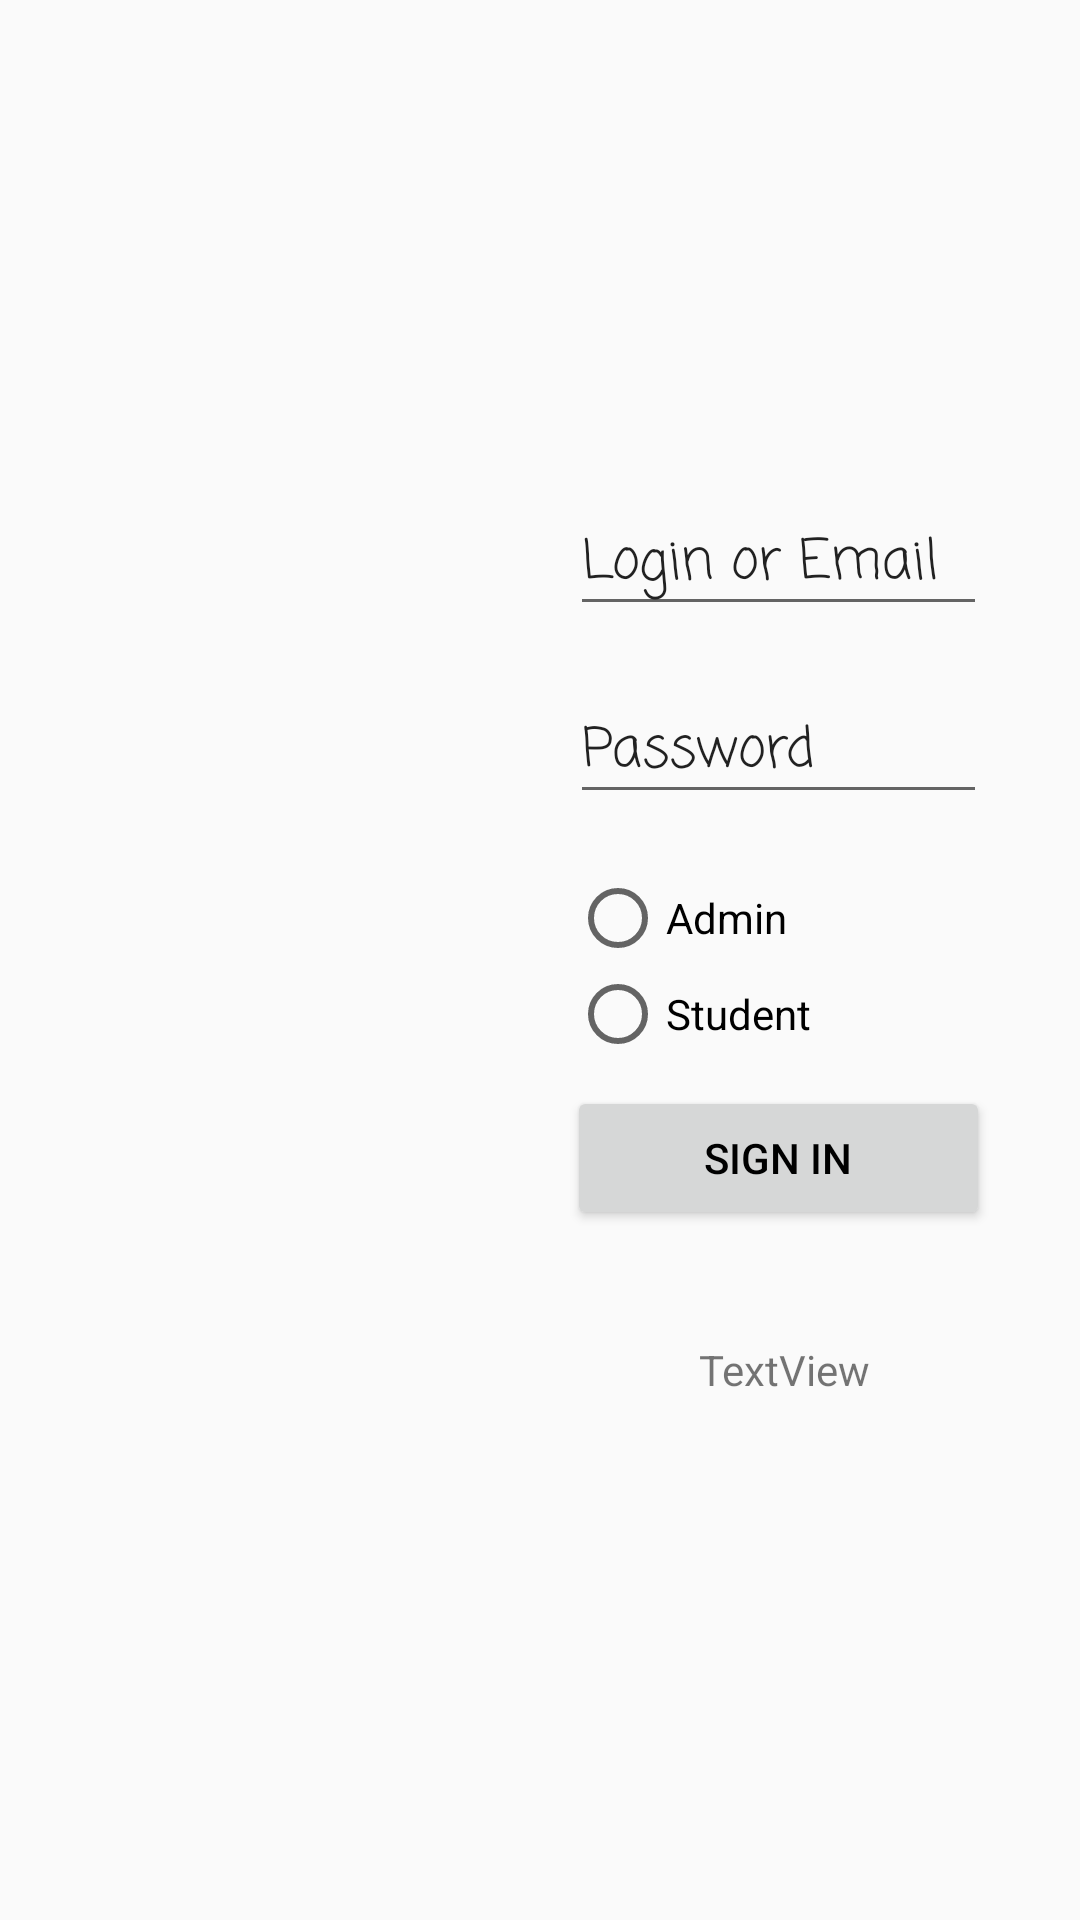

The Android layout XML behind this screen, and the referenced resources:
<!-- AndroidManifest.xml: application theme AppTheme.NoActionBar -->
<!-- res/layout/activity_main.xml -->
<?xml version="1.0" encoding="utf-8"?>
<android.support.constraint.ConstraintLayout xmlns:android="http://schemas.android.com/apk/res/android"
    xmlns:app="http://schemas.android.com/apk/res-auto"
    xmlns:tools="http://schemas.android.com/tools"
    android:layout_width="match_parent"
    android:layout_height="match_parent"
    tools:context=".LoginActivity">


    <RelativeLayout
        android:id="@+id/relativeLayout"
        android:layout_width="207dp"
        android:layout_height="526dp"
        app:layout_constraintBottom_toBottomOf="parent"
        app:layout_constraintEnd_toEndOf="parent"
        app:layout_constraintHorizontal_bias="1.0"
        app:layout_constraintStart_toStartOf="parent"
        app:layout_constraintTop_toTopOf="parent"
        app:layout_constraintVertical_bias="0.668">

        <EditText
            android:id="@+id/etLogin"
            android:layout_width="139dp"
            android:layout_height="wrap_content"
            android:layout_alignParentTop="true"
            android:layout_alignParentEnd="true"
            android:layout_alignParentRight="true"
            android:layout_marginTop="88dp"
            android:layout_marginEnd="31dp"
            android:layout_marginRight="31dp"
            android:ems="10"
            android:fontFamily="casual"
            android:inputType="textPersonName"
            android:text="Login or Email"
            android:textAppearance="@style/TextAppearance.AppCompat"
            android:textSize="18sp"
            android:typeface="serif"
            app:layout_constraintEnd_toEndOf="parent"
            app:layout_constraintTop_toTopOf="parent" />

        <EditText
            android:id="@+id/etPassword"
            android:layout_width="139dp"
            android:layout_height="wrap_content"
            android:layout_below="@+id/etLogin"
            android:layout_alignParentEnd="true"
            android:layout_alignParentRight="true"
            android:layout_marginTop="18dp"
            android:layout_marginEnd="31dp"
            android:layout_marginRight="31dp"
            android:layout_marginBottom="44dp"
            android:ems="10"
            android:fontFamily="casual"
            android:inputType="textPersonName"
            android:text="Password"
            android:textAppearance="@style/TextAppearance.AppCompat"
            android:textSize="18sp"
            android:typeface="serif"
            app:layout_constraintEnd_toEndOf="parent" />

        <RadioGroup
            android:layout_width="139dp"
            android:layout_height="wrap_content"
            android:layout_above="@+id/button"
            android:layout_alignParentEnd="true"
            android:layout_alignParentRight="true"
            android:layout_marginEnd="31dp"
            android:layout_marginRight="31dp"
            android:layout_marginBottom="8dp">

            <RadioButton
                android:id="@+id/rbAdmin"
                android:layout_width="128dp"
                android:layout_height="wrap_content"
                android:layout_weight="1"
                android:text="Admin" />

            <RadioButton
                android:id="@+id/rbStudent"
                android:layout_width="128dp"
                android:layout_height="wrap_content"
                android:layout_weight="1"
                android:text="Student" />

        </RadioGroup>

        <Button
            android:id="@+id/button"
            android:layout_width="141dp"
            android:layout_height="wrap_content"
            android:layout_alignParentEnd="true"
            android:layout_alignParentRight="true"
            android:layout_alignParentBottom="true"
            android:layout_marginEnd="30dp"
            android:layout_marginRight="30dp"
            android:layout_marginBottom="192dp"
            android:onClick="onClickZaloguj"
            android:text="Sign In"
            android:textColor="@android:color/black"
            app:layout_constraintBottom_toBottomOf="parent"
            app:layout_constraintEnd_toEndOf="parent"
            tools:background="@android:color/holo_blue_light" />

        <TextView
            android:id="@+id/debug"
            android:layout_width="wrap_content"
            android:layout_height="wrap_content"
            android:layout_alignParentEnd="true"
            android:layout_alignParentRight="true"
            android:layout_alignParentBottom="true"
            android:layout_marginEnd="70dp"
            android:layout_marginRight="70dp"
            android:layout_marginBottom="136dp"
            android:text="TextView" />

    </RelativeLayout>

    <RelativeLayout
        android:layout_width="202dp"
        android:layout_height="738dp"
        app:layout_constraintBottom_toBottomOf="parent"
        app:layout_constraintEnd_toStartOf="@+id/relativeLayout"
        app:layout_constraintHorizontal_bias="1.0"
        app:layout_constraintStart_toStartOf="parent"
        app:layout_constraintTop_toTopOf="parent"
        app:layout_constraintVertical_bias="1.0"/>


</android.support.constraint.ConstraintLayout>
<!-- resources referenced by this layout -->
<resources>
  <style name="AppTheme.NoActionBar">
          <item name="android:windowActionBar">false</item>
          <item name="android:windowNoTitle">true</item>
      </style>
</resources>
